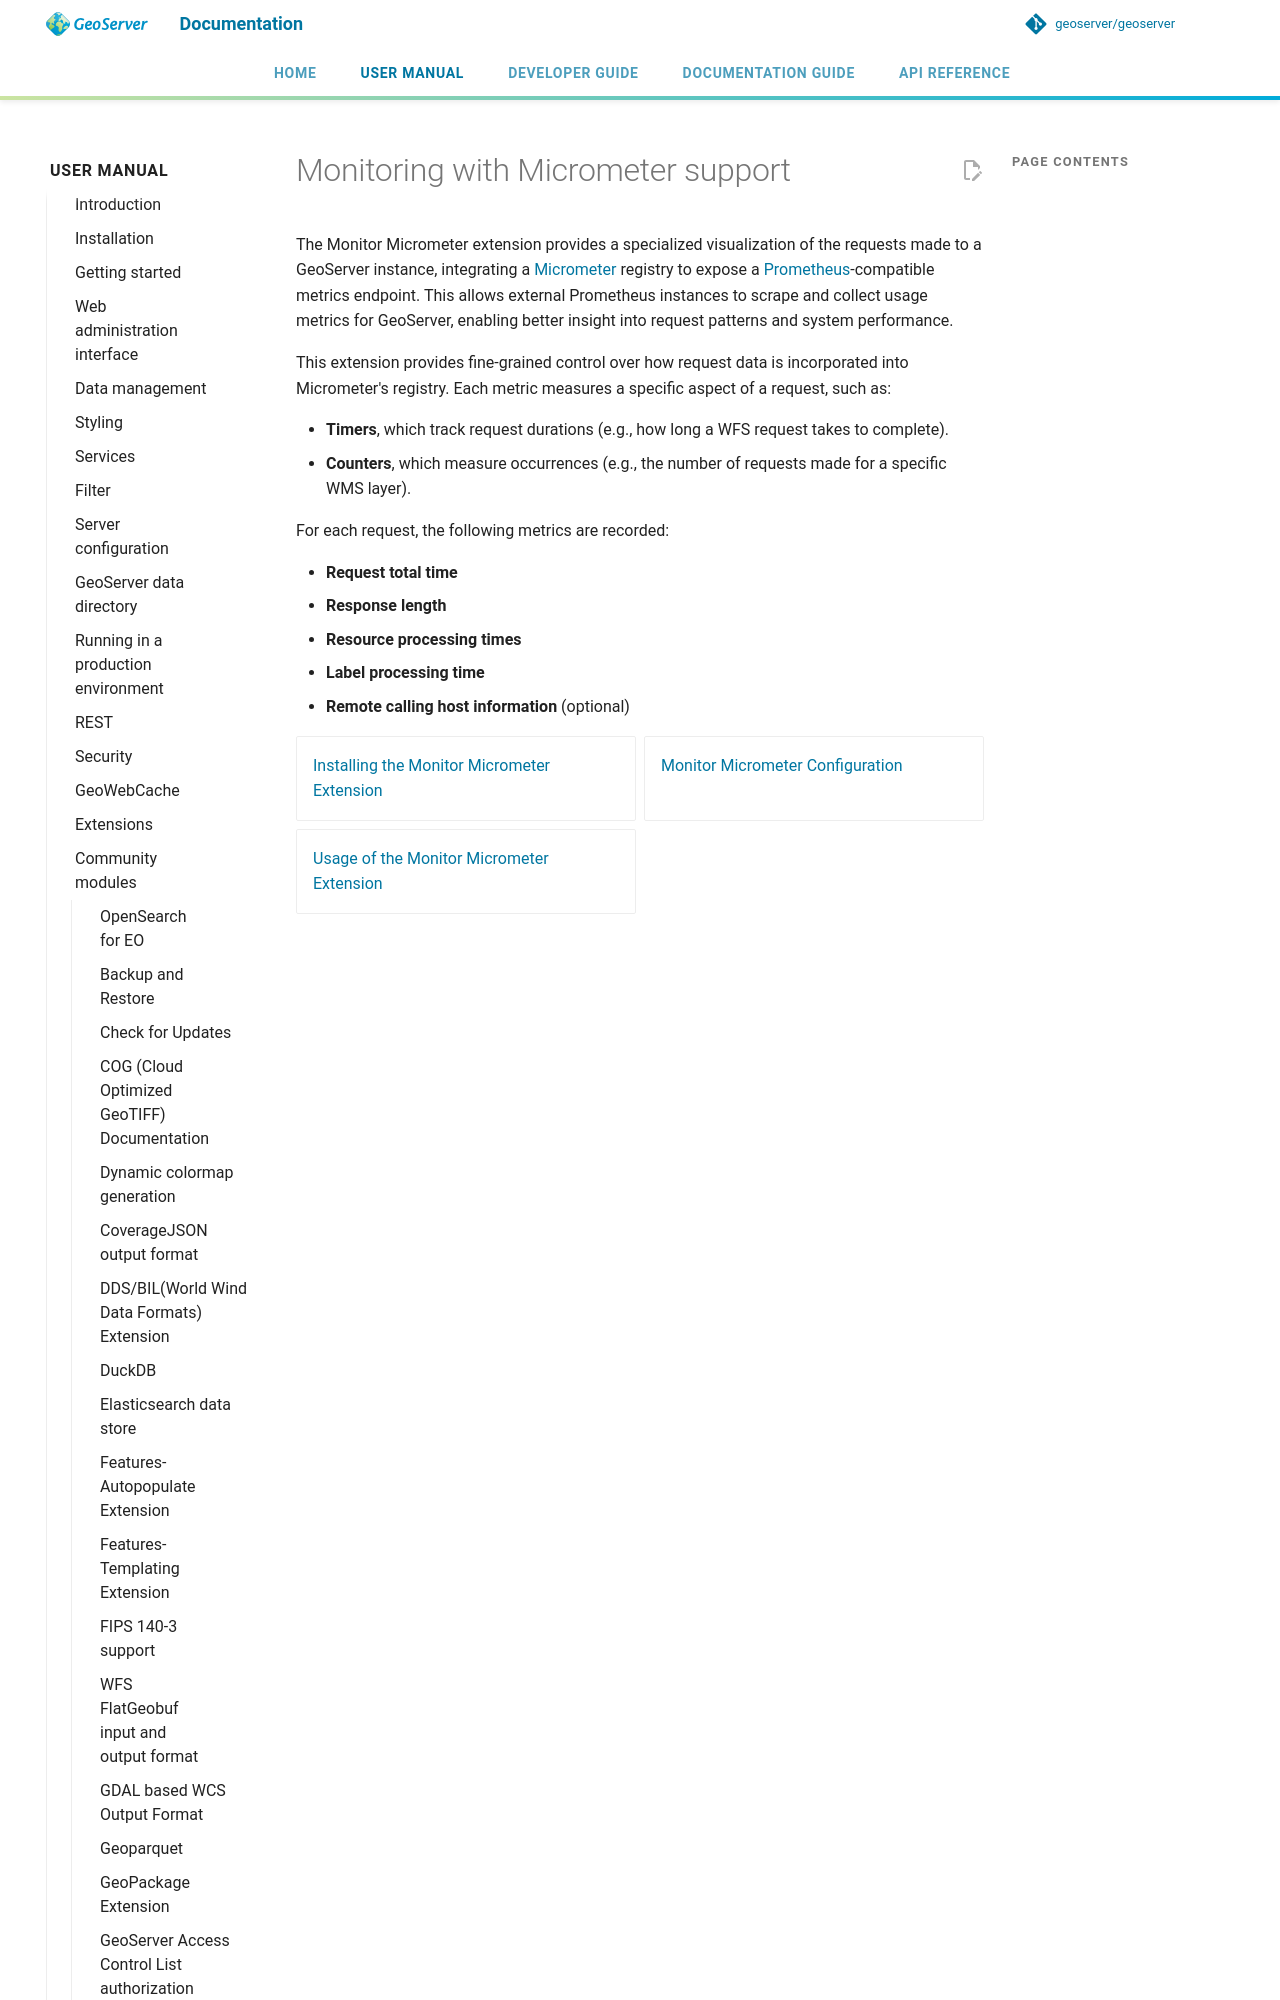

repository: petersmythe/geoserver · page: latest/en/user/community/monitor-micrometer/index.html · generator: mkdocs

# Monitoring with Micrometer support

The Monitor Micrometer extension provides a specialized visualization of the requests made to a GeoServer instance, integrating a [Micrometer](https://micrometer.io) registry to expose a [Prometheus](https://prometheus.io)-compatible metrics endpoint. This allows external Prometheus instances to scrape and collect usage metrics for GeoServer, enabling better insight into request patterns and system performance.
